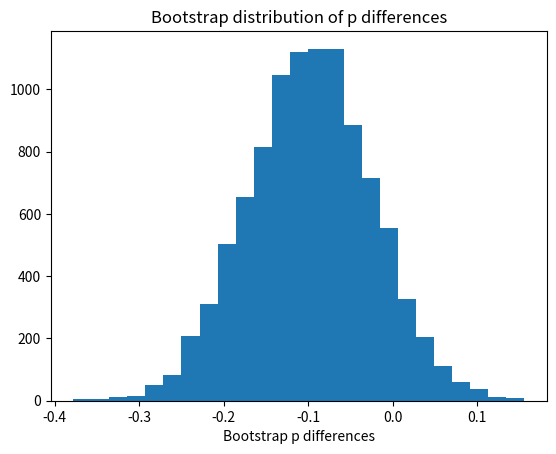

The script that saved this image:
import numpy as np
import matplotlib.pyplot as plt

rnd = np.random.default_rng()

pittsburgh = np.repeat(['seatbelt', 'none'], [36, 36])
n_pitts = len(pittsburgh)
chicago = np.repeat(['seatbelt', 'none'], [77, 52])
n_chicago = len(chicago)

n_trials = 10_000
results = np.zeros(n_trials)

for i in range(n_trials):
    fake_pitts = rnd.choice(pittsburgh, size=n_pitts)
    fake_chicago = rnd.choice(chicago, size=n_chicago)
    fake_p_pitts = np.sum(fake_pitts == 'seatbelt') / n_pitts
    fake_p_chicago = np.sum(fake_chicago == 'seatbelt') / n_chicago
    fake_p_diff = fake_p_pitts - fake_p_chicago
    results[i] = fake_p_diff

plt.hist(results, bins=25)
plt.title('Bootstrap distribution of p differences')
plt.xlabel('Bootstrap p differences')

p_limits = np.quantile(results, [0.025, 0.975])

print('95% percent limits for p differences:', p_limits)